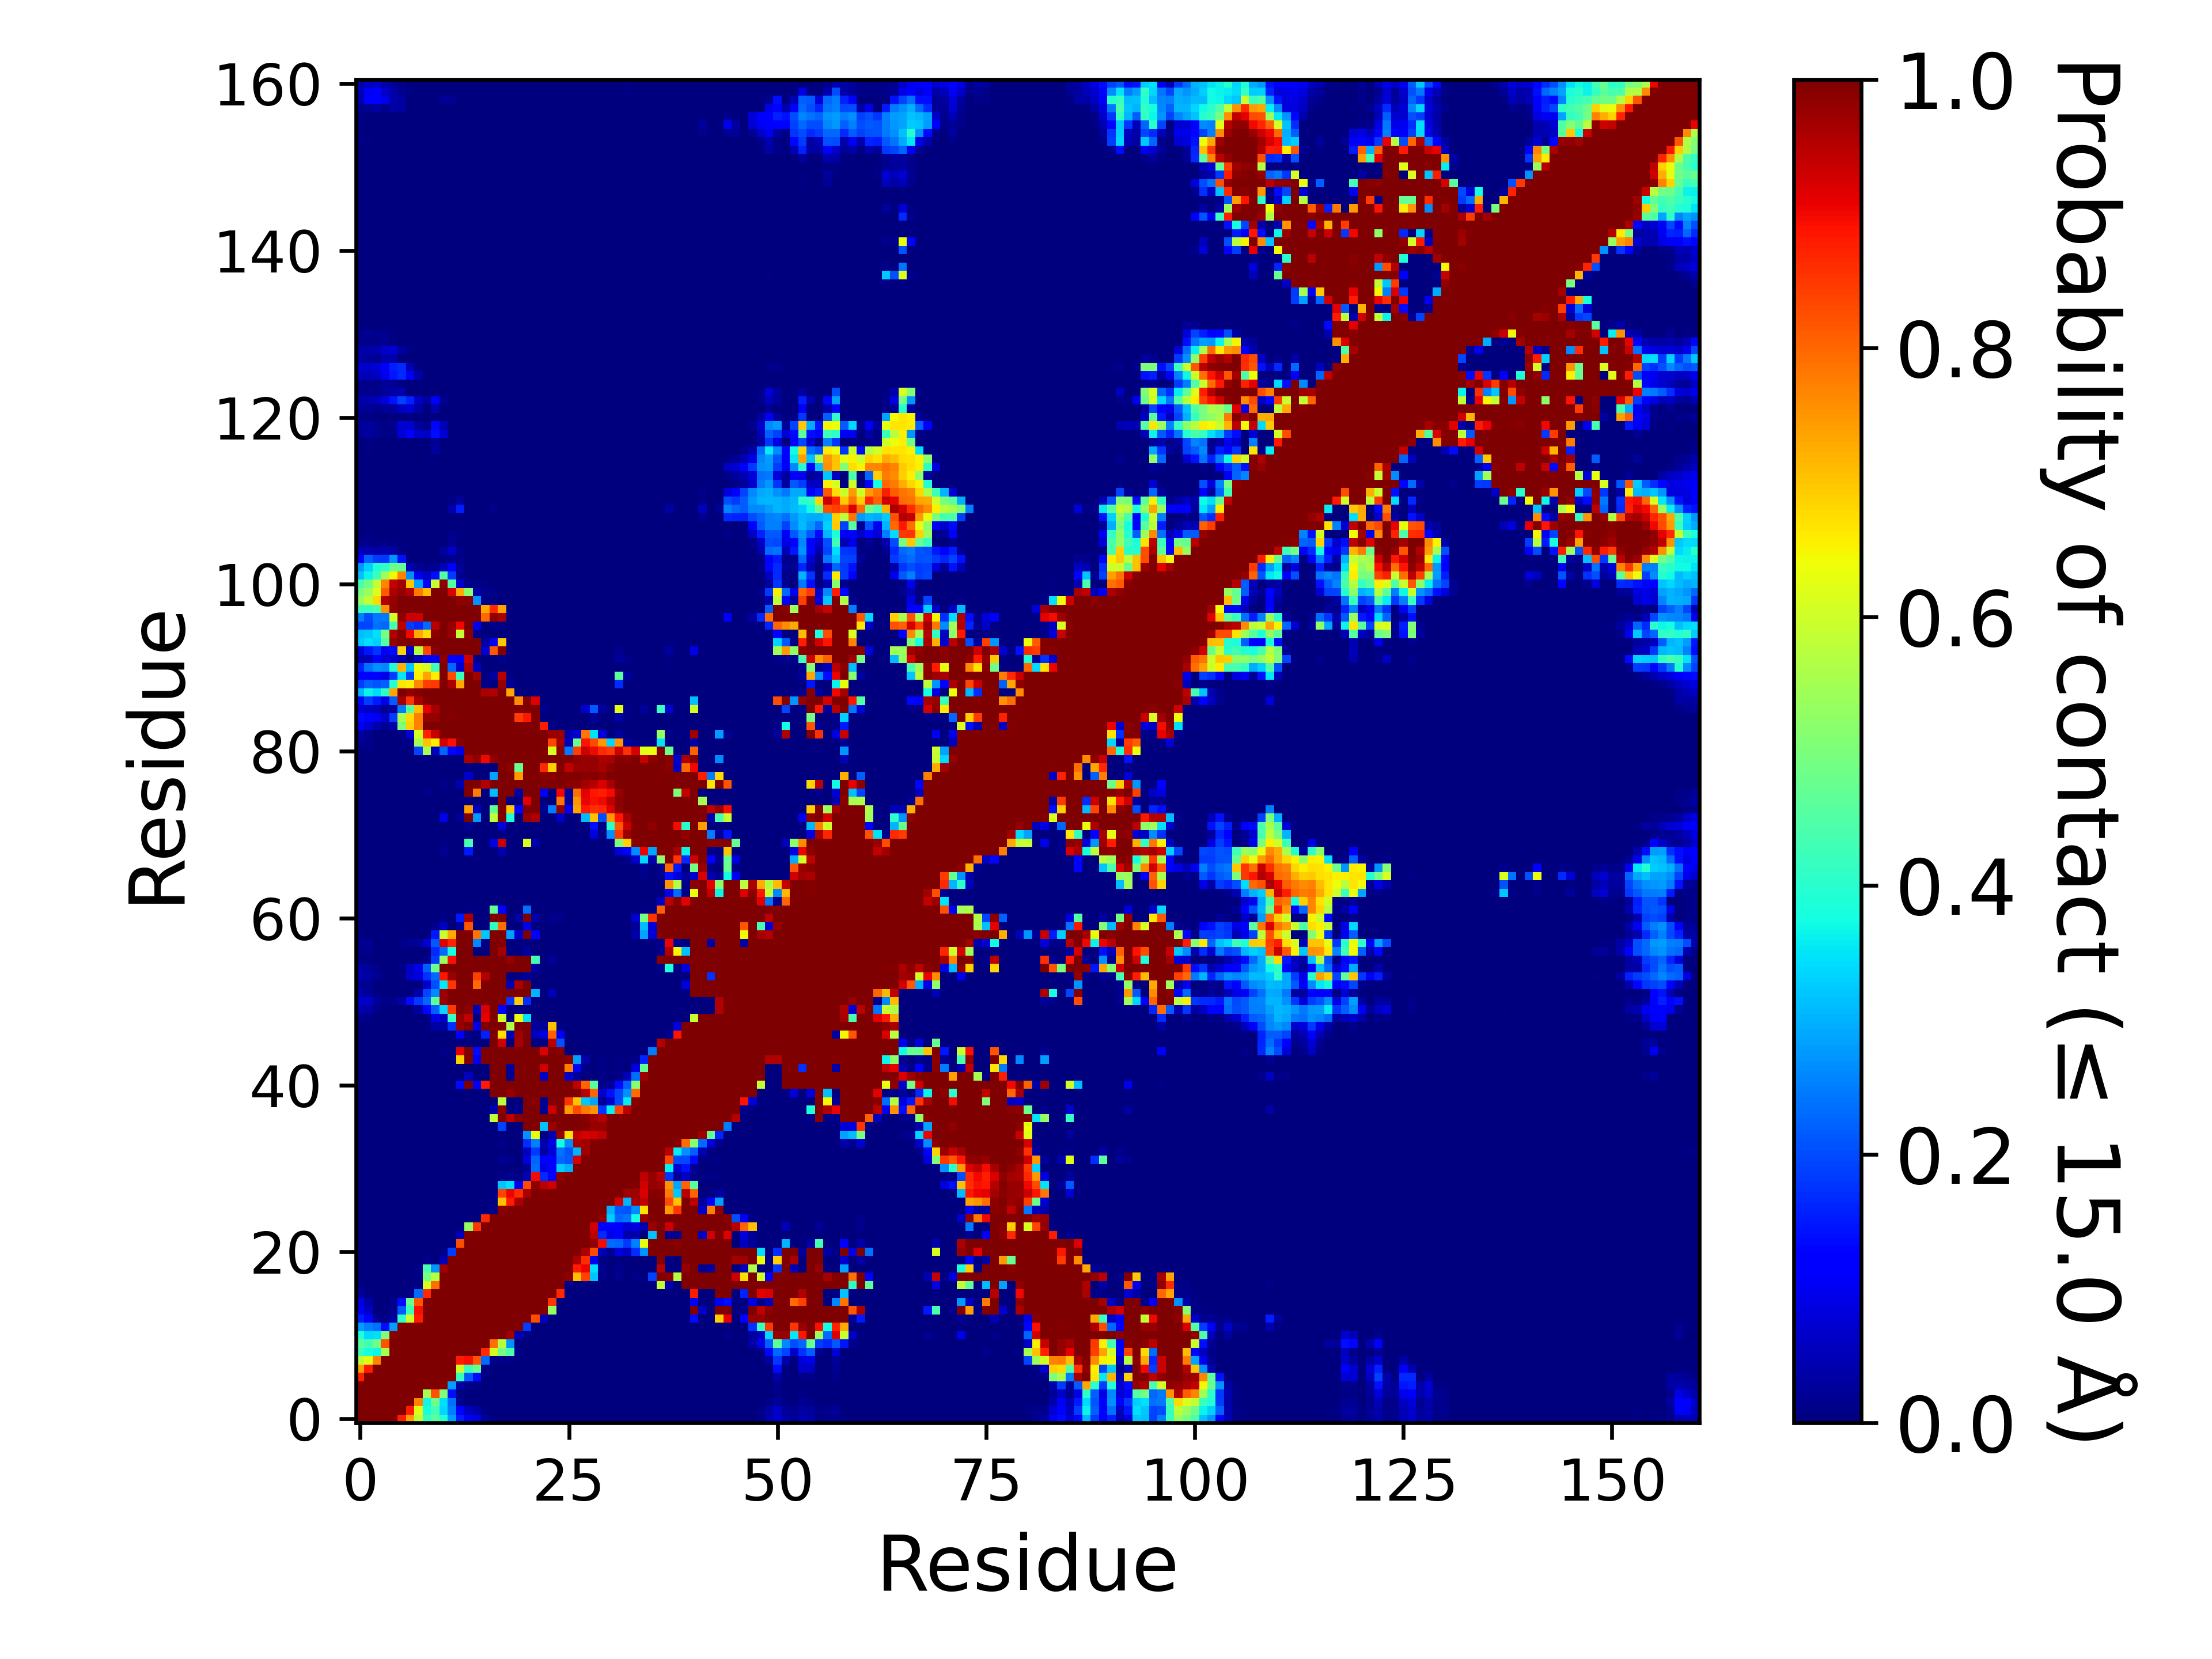

Values plotted in this chart, from the file beside it:
, 1, 2, 3, 4, 5, 6, 7, 8, 9, 10, 11, 12, 13, 14, 15, 16, 17, 18, 19, 20, 21, 22, 23
1, 1.0, 1.0, 1.0, 1.0, 1.0, 0.8762, 0.7404, 0.5853, 0.4209, 0.4589, 0.3934, 0.281, 0.1541, 0.1047, 0.08721, 0.02974, 0.00779, 0.00096, 0.00029, 0.0, 0.0, 0.0, 0.0
2, 1.0, 1.0, 1.0, 1.0, 1.0, 1.0, 0.8805, 0.622, 0.3823, 0.4323, 0.3387, 0.2514, 0.1257, 0.06012, 0.03811, 0.00623, 0.00341, 0.0, 0.0, 0.0, 0.0, 0.0, 0.0
3, 1.0, 1.0, 1.0, 1.0, 1.0, 1.0, 1, 0.7689, 0.3695, 0.4878, 0.347, 0.2353, 0.01781, 0.00293, 0.00319, 0.0, 0.0, 0.0, 0.0, 0.0, 0.0, 0.0, 0.0
4, 1.0, 1.0, 1.0, 1.0, 1.0, 1.0, 1.0, 1.0, 0.553, 0.8235, 0.5051, 0.1392, 0.00506, 0.00042, 0.0004, 0.0, 0.0, 0.0, 0.0, 0.0, 0.0, 0.0, 0.0
5, 1.0, 1.0, 1.0, 1.0, 1.0, 1.0, 1.0, 1.0, 1.0, 0.9981, 0.9898, 0.2818, 0.03315, 0.01296, 0.00856, 0.00021, 0.0, 0.0, 0.0, 0.0, 0.0, 0.0, 0.0
6, 0.8762, 1.0, 1.0, 1.0, 1.0, 1.0, 1.0, 1.0, 1.0, 1.0, 0.9999, 0.9958, 0.4123, 0.2136, 0.135, 0.00098, 0.0, 0.0, 6.999930000699993e-05, 0.0, 0.0, 0.0, 0.0
7, 0.7404, 0.8805, 1, 1.0, 1.0, 1.0, 1.0, 1.0, 1.0, 1.0, 1.0, 0.9999, 0.5986, 0.4208, 0.4761, 0.01109, 0.0, 0.0, 9.99990000099999e-06, 0.0, 0.0, 0.0, 0.0
8, 0.5853, 0.622, 0.7689, 1.0, 1.0, 1.0, 1.0, 1.0, 1.0, 1.0, 1.0, 1.0, 0.8824, 0.8939, 0.8196, 0.2318, 0.00428, 0.00682, 0.01038, 0.0, 0.0, 0.0, 0.0
9, 0.4209, 0.3823, 0.3695, 0.553, 1.0, 1.0, 1.0, 1.0, 1.0, 1.0, 1.0, 1.0, 1.0, 1.0, 0.9998, 0.8671, 0.6064, 0.4924, 0.4437, 0.01412, 9.99990000099999e-06, 0.00047, 0.0
10, 0.4589, 0.4323, 0.4878, 0.8235, 0.9981, 1.0, 1.0, 1.0, 1.0, 1.0, 1.0, 1.0, 1.0, 1.0, 1.0, 0.9966, 0.7926, 0.5696, 0.2727, 0.00294, 0.0, 0.0, 0.0
11, 0.3934, 0.3387, 0.347, 0.5051, 0.9898, 0.9999, 1.0, 1.0, 1.0, 1.0, 1.0, 1.0, 1.0, 1.0, 1.0, 1.0, 1.0, 1, 0.9664, 0.04902, 0.00885, 0.0, 0.0
12, 0.281, 0.2514, 0.2353, 0.1392, 0.2818, 0.9958, 0.9999, 1.0, 1.0, 1.0, 1.0, 1.0, 1.0, 1.0, 1.0, 1.0, 1.0, 1.0, 1.0, 0.9969, 0.1842, 0.00029, 0.0
13, 0.1541, 0.1257, 0.01781, 0.00506, 0.03315, 0.4123, 0.5986, 0.8824, 1.0, 1.0, 1.0, 1.0, 1.0, 1.0, 1.0, 1.0, 1.0, 1.0, 1.0, 1.0, 1.0, 0.8275, 0.0527
14, 0.1047, 0.06012, 0.00293, 0.00042, 0.01296, 0.2136, 0.4208, 0.8939, 1.0, 1.0, 1.0, 1.0, 1.0, 1.0, 1.0, 1.0, 1.0, 1.0, 1.0, 1.0, 1.0, 1.0, 0.9942
15, 0.08721, 0.03811, 0.00319, 0.0004, 0.00856, 0.135, 0.4761, 0.8196, 0.9998, 1.0, 1.0, 1.0, 1.0, 1.0, 1.0, 1.0, 1.0, 1.0, 1.0, 1.0, 1.0, 1.0, 0.9997
16, 0.02974, 0.00623, 0.0, 0.0, 0.00021, 0.00098, 0.01109, 0.2318, 0.8671, 0.9966, 1.0, 1.0, 1.0, 1.0, 1.0, 1.0, 1.0, 1.0, 1.0, 1.0, 1.0, 1.0, 1.0
17, 0.00779, 0.00341, 0.0, 0.0, 0.0, 0.0, 0.0, 0.00428, 0.6064, 0.7926, 1.0, 1.0, 1.0, 1.0, 1.0, 1.0, 1.0, 1.0, 1.0, 1.0, 1.0, 1.0, 1.0
18, 0.00096, 0.0, 0.0, 0.0, 0.0, 0.0, 0.0, 0.00682, 0.4924, 0.5696, 1, 1.0, 1.0, 1.0, 1.0, 1.0, 1.0, 1.0, 1.0, 1.0, 1.0, 1.0, 1.0
19, 0.00029, 0.0, 0.0, 0.0, 0.0, 6.999930000699993e-05, 9.99990000099999e-06, 0.01038, 0.4437, 0.2727, 0.9664, 1.0, 1.0, 1.0, 1.0, 1.0, 1.0, 1.0, 1.0, 1.0, 1.0, 1.0, 1.0
20, 0.0, 0.0, 0.0, 0.0, 0.0, 0.0, 0.0, 0.0, 0.01412, 0.00294, 0.04902, 0.9969, 1.0, 1.0, 1.0, 1.0, 1.0, 1.0, 1.0, 1.0, 1.0, 1.0, 1.0
21, 0.0, 0.0, 0.0, 0.0, 0.0, 0.0, 0.0, 0.0, 9.99990000099999e-06, 0.0, 0.00885, 0.1842, 1.0, 1.0, 1.0, 1.0, 1.0, 1.0, 1.0, 1.0, 1.0, 1.0, 1.0
22, 0.0, 0.0, 0.0, 0.0, 0.0, 0.0, 0.0, 0.0, 0.00047, 0.0, 0.0, 0.00029, 0.8275, 1.0, 1.0, 1.0, 1.0, 1.0, 1.0, 1.0, 1.0, 1.0, 1.0
23, 0.0, 0.0, 0.0, 0.0, 0.0, 0.0, 0.0, 0.0, 0.0, 0.0, 0.0, 0.0, 0.0527, 0.9942, 0.9997, 1.0, 1.0, 1.0, 1.0, 1.0, 1.0, 1.0, 1.0
24, 0.0, 0.0, 0.0, 0.0, 0.0, 0.0, 0.0, 0.0, 0.0, 0.0, 0.0, 0.0, 0.0, 0.5322, 0.848, 0.9998, 1.0, 1.0, 1.0, 1.0, 1.0, 1.0, 1.0
25, 0.0, 0.0, 0.0, 0.0, 0.0, 0.0, 0.0, 0.0, 0.0, 0.0, 0.0, 0.0, 0.0, 0.00153, 0.00245, 0.8636, 0.9999, 1.0, 1.0, 1.0, 1.0, 1.0, 1.0
26, 0.0, 0.0, 0.0, 0.0, 0.0, 0.0, 0.0, 0.0, 0.0, 0.0, 0.0, 0.0, 0.0, 0.0, 0.0, 0.0002, 0.01125, 0.9864, 0.9996, 1.0, 1.0, 1.0, 1.0
27, 0.0, 0.0, 0.0, 0.0, 0.0, 0.0, 0.0, 0.0, 0.0, 0.0, 0.0, 0.0, 0.0, 0.0, 0.00038, 0.00157, 0.00203, 0.7044, 0.8822, 0.9596, 1.0, 1.0, 1.0
28, 0.0, 0.0, 0.0, 0.0, 0.0, 0.0, 0.0, 0.0, 0.0, 0.0, 0.0, 0.0, 0.0, 9.99990000099999e-06, 0.00086, 0.00152, 0.00573, 0.8386, 0.9027, 0.8614, 0.9583, 0.9969, 0.9953
29, 0.0, 0.0, 0.0, 0.0, 0.0, 0.0, 0.0, 0.0, 0.0, 0.0, 0.0, 0.0, 0.0, 0.0, 0.00017, 0.00024, 0.00074, 0.3203, 0.3453, 0.09889, 0.8315, 0.982, 0.9455
30, 0.0, 0.0, 0.0, 0.0, 0.0, 0.0, 0.0, 0.0, 0.0, 0.0, 0.0, 0.0, 0.0, 0.0, 0.0, 0.0, 0.00043, 0.00819, 0.01792, 0.00572, 0.04971, 0.8948, 0.1662
31, 0.0, 0.0, 0.0, 0.0, 0.0, 0.0, 0.0, 0.0, 0.0, 0.0, 0.0, 0.0, 0.0, 0.0, 0.0, 0.0, 0.0, 0.00189, 0.00262, 0.0005, 0.01622, 0.2306, 0.09327
32, 0.0, 0.0, 0.0, 0.0, 0.0, 0.0, 0.0, 0.0, 0.0, 0.0, 0.0, 0.0, 0.0, 0.0, 0.0, 0.0, 0.0, 0.01912, 0.01367, 0.00384, 0.08026, 0.2237, 0.1098
33, 0.0, 0.0, 0.0, 0.0, 0.0, 0.0, 0.0, 0.0, 0.0, 0.0, 0.0, 0.0, 0.0, 0.0, 0.0, 0.0, 0.0, 0.00241, 0.0015, 0.00033, 0.05919, 0.1799, 0.03617
34, 0.0, 0.0, 0.0, 0.0, 0.0, 0.0, 0.0, 0.0, 0.0, 0.0, 0.0, 0.0, 0.0, 0.0, 0.0, 0.0, 0.0, 0.01055, 0.00215, 8.99991000089999e-05, 0.1687, 0.2508, 0.03987
35, 0.0, 0.0, 0.0, 0.0, 0.0, 0.0, 0.0, 0.0, 0.0, 0.0, 0.0, 0.0, 0.0, 0.0, 0.0, 0.0, 0.0, 0.00143, 0.0, 0.0, 0.2658, 0.6325, 0.00073
36, 0.0, 0.0, 0.0, 0.0, 0.0, 0.0, 0.0, 0.0, 0.0, 0.0, 0.0, 0.0, 0.0, 0.0, 0.0, 0.0, 9.99990000099999e-06, 0.1875, 0.0008, 0.00337, 0.9978, 0.9977, 0.3127
37, 0.0, 0.0, 0.0, 0.0, 0.0, 0.0, 0.0, 0.0, 0.0, 0.0, 0.0, 0.0, 0.0, 0.00148, 6.999930000699993e-05, 3.999960000399996e-05, 0.5826, 1.0, 0.9484, 0.9907, 1.0, 1.0, 0.9982
38, 0.0, 0.0, 0.0, 0.0, 0.0, 0.0, 0.0, 0.0, 0.0, 0.0, 0.0, 0.0, 0.0, 4.999950000499995e-05, 0.0, 0.0, 0.04476, 0.9872, 0.00261, 0.01168, 1.0, 0.9977, 0.0227
39, 0.0, 0.0, 0.0, 0.0, 0.0, 0.0, 0.0, 0.0, 0.0, 0.0, 0.0, 0.0, 0.0, 0.0, 0.0, 0.0, 9.99990000099999e-06, 0.5778, 0.0, 0.00019, 1.0, 0.9894, 0.01785
40, 0.0, 0.0, 0.0, 0.0, 0.0, 0.0, 0.0, 0.0, 0.0, 0.0, 0.0, 0.0, 0.0, 2.999970000299997e-05, 0.0, 0.0, 0.9978, 1.0, 0.9768, 1.0, 1.0, 1.0, 1
41, 0.0, 0.0, 0.0, 0.0, 0.0, 0.0, 0.0, 0.0, 0.0, 0.0, 0.0, 0.0, 0.1365, 0.9998, 0.1073, 0.8821, 1.0, 1.0, 1.0, 1.0, 1.0, 1.0, 1.0
42, 0.0, 0.0, 0.0, 0.0, 0.0, 0.0, 0.0, 0.0, 0.0, 0.0, 0.0, 0.0, 0.0, 0.05819, 0.0, 9.99990000099999e-06, 1, 1.0, 0.01571, 0.9978, 1.0, 0.9995, 0.06232
43, 0.0, 0.0, 0.0, 0.0, 0.0, 0.0, 0.0, 0.0, 0.0, 0.0, 0.0, 0.0, 0.0, 0.0, 0.0, 0.0, 0.9998, 0.9999, 0.02378, 1, 1.0, 0.9999, 0.9267
44, 0.0, 0.0, 0.0, 0.0, 0.0, 0.0, 0.0, 0.0, 0.0, 0.0, 0.0, 0.0, 0.6884, 0.9973, 0.1014, 1, 1.0, 1.0, 1.0, 1.0, 1.0, 1.0, 1.0
45, 0.0, 0.0, 0.0, 0.0, 0.0, 0.0, 0.0, 0.0, 0.0, 0.00014, 0.00805, 0.00041, 0.9087, 1, 0.1346, 0.9994, 1.0, 1.0, 0.9999, 1.0, 1.0, 1, 0.915
46, 0.0, 0.0, 0.0, 0.0, 0.0, 0.0, 0.0, 0.0, 0.0, 0.0, 0.0, 0.0, 0.00029, 0.00013, 0.0, 6.999930000699993e-05, 1, 0.9309, 0.0, 0.9676, 1.0, 0.00215, 0.00106
47, 0.0, 0.0, 0.0, 0.0, 0.0, 0.0, 0.0, 0.0, 0.0, 0.0, 0.0, 0.0, 0.1126, 0.01367, 0.0, 0.1571, 0.9999, 0.6756, 0.04928, 0.9719, 0.9997, 0.0582, 0.08373
48, 0.00027, 0.00258, 0.0, 0.0, 0.0, 0.0, 0.0, 0.0, 0.0, 0.03704, 0.02747, 0.1743, 0.9779, 0.9974, 0.08894, 0.998, 1.0, 1, 0.5637, 1, 1, 0.03122, 0.02106
49, 0.01201, 0.00801, 0.00219, 0.0, 0.0, 0.0, 0.0, 0.0, 0.00418, 0.0908, 0.06021, 0.4171, 0.9801, 0.9417, 0.00407, 0.9096, 1, 0.6033, 0.00111, 0.6328, 0.3455, 0.0, 9.99990000099999e-06
50, 0.04479, 0.03181, 0.00974, 0.00306, 0.00034, 1.999980000199998e-05, 0.00169, 0.03057, 0.1326, 0.2224, 0.3365, 0.8515, 0.9998, 0.9874, 0.0497, 0.9192, 0.9998, 0.1258, 0.0, 0.01203, 0.00026, 0.0, 0.0
51, 0.06746, 0.06268, 0.02474, 0.00976, 0.01323, 0.0318, 0.1356, 0.1831, 0.2266, 0.4617, 0.9748, 0.9996, 1.0, 1.0, 0.9948, 0.9997, 1.0, 0.9957, 0.1789, 0.6894, 0.1716, 0.0, 0.0
52, 0.03667, 0.02099, 0.00425, 0.00035, 0.00015, 0.00024, 0.00076, 0.03836, 0.1933, 0.2608, 0.9729, 1, 1.0, 1.0, 1.0, 1.0, 1.0, 1.0, 0.9998, 1.0, 1.0, 0.3038, 0.00163
53, 0.01977, 0.01707, 0.00385, 0.0, 0.0, 0.0, 0.0, 0.00057, 0.06771, 0.2006, 0.3518, 0.8546, 1.0, 1.0, 0.7942, 0.9986, 1.0, 1.0, 0.04302, 0.9574, 0.9988, 0.0, 0.0
54, 0.0433, 0.03308, 0.01779, 0.00393, 0.00229, 0.00703, 0.06388, 0.08553, 0.1719, 0.2305, 0.8857, 0.9743, 1.0, 1.0, 0.8432, 0.955, 1.0, 0.9989, 0.0, 0.00089, 0.02925, 0.0, 0.0
55, 0.03563, 0.02732, 0.0088, 0.00072, 0.00081, 0.01166, 0.05784, 0.09105, 0.2208, 0.4748, 1, 1.0, 1.0, 1.0, 1.0, 1.0, 1.0, 1.0, 0.9994, 0.9998, 1.0, 0.03335, 0.0
56, 0.00764, 0.00765, 9.99990000099999e-06, 0.0, 0.0, 0.0, 0.0, 0.0, 0.01928, 0.1836, 0.538, 0.8908, 1.0, 1.0, 0.9971, 1, 1.0, 1.0, 0.9779, 0.9999, 1.0, 0.4311, 0.0
57, 0.00956, 0.01388, 0.00064, 0.0, 0.0, 0.0, 0.0, 9.99990000099999e-06, 0.00322, 0.1665, 0.2315, 0.3755, 0.9996, 1.0, 6.999930000699993e-05, 7.999920000799993e-05, 1, 0.967, 0.0, 0.0, 0.03055, 0.0, 0.0
58, 0.0134, 0.01962, 0.00334, 0.0, 0.00023, 0.01172, 0.0185, 0.02697, 0.07764, 0.211, 0.9159, 0.8743, 1.0, 1.0, 0.2603, 0.00686, 0.9993, 0.995, 0.0, 0.0, 0.00696, 0.0, 0.0
59, 0.00417, 0.00177, 0.0, 0.0, 0.0, 0.0, 0.0, 2.999970000299997e-05, 0.00056, 0.1457, 0.5931, 0.7298, 0.9999, 1.0, 0.7853, 0.3179, 1.0, 1.0, 0.2849, 0.06782, 0.9982, 0.1132, 0.0
60, 0.00018, 0.0, 0.0, 0.0, 0.0, 0.0, 0.0, 0.0, 0.0, 0.01445, 0.0611, 0.0, 0.02084, 0.8196, 0.0, 0.0, 0.4095, 0.7925, 0.0, 0.0, 0.09135, 0.0, 0.0
... 101 more rows
